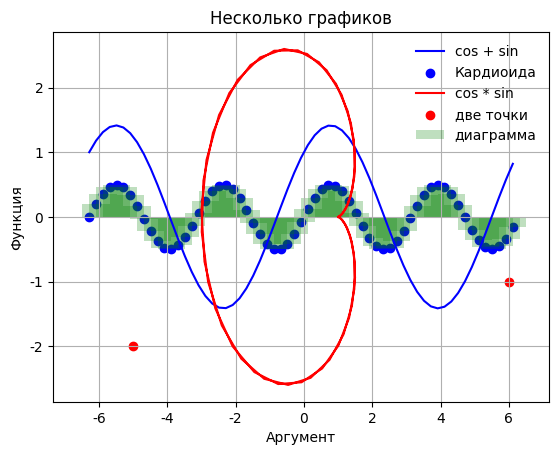

This figure's Python source:
from matplotlib import rcParams
import matplotlib.pyplot as plt
import numpy as np

rcParams['font.family'] = 'Times New Roman', 'Arial', 'Tahoma'
rcParams['font.fantasy'] = 'Times New Roman'

a = 1
x = np.arange(-2*np.pi, 2*np.pi, 0.2)
y = np.sin(x) * np.cos(x)
f = np.sin(x) + np.cos(x)
xz = a*(2*np.cos(x) - np.cos(2*x))
yz = a*(2*np.sin(x) - np.sin(2*x))

# Способ 2 с помощью label

plt.plot(x, f, 'b')
plt.scatter(x, y, color='b')
plt.bar(x, y, color='g', alpha=0.25)
plt.plot(xz, yz, 'r')
plt.scatter([-5.,6], [-2., -1], color='r')

plt.grid(True)
plt.xlabel(u'Аргумент')
plt.ylabel(u'Функция')
plt.title(u'Несколько графиков')

lab1 = u'cos + sin'
lab2 = u'cos * sin'
lab2_5 = u'диаграмма'
lab3 = u'Кардиоида'
lab4 = u'две точки'

plt.legend((lab1, lab3, lab2, lab4, lab2_5), frameon=False)


plt.show()
